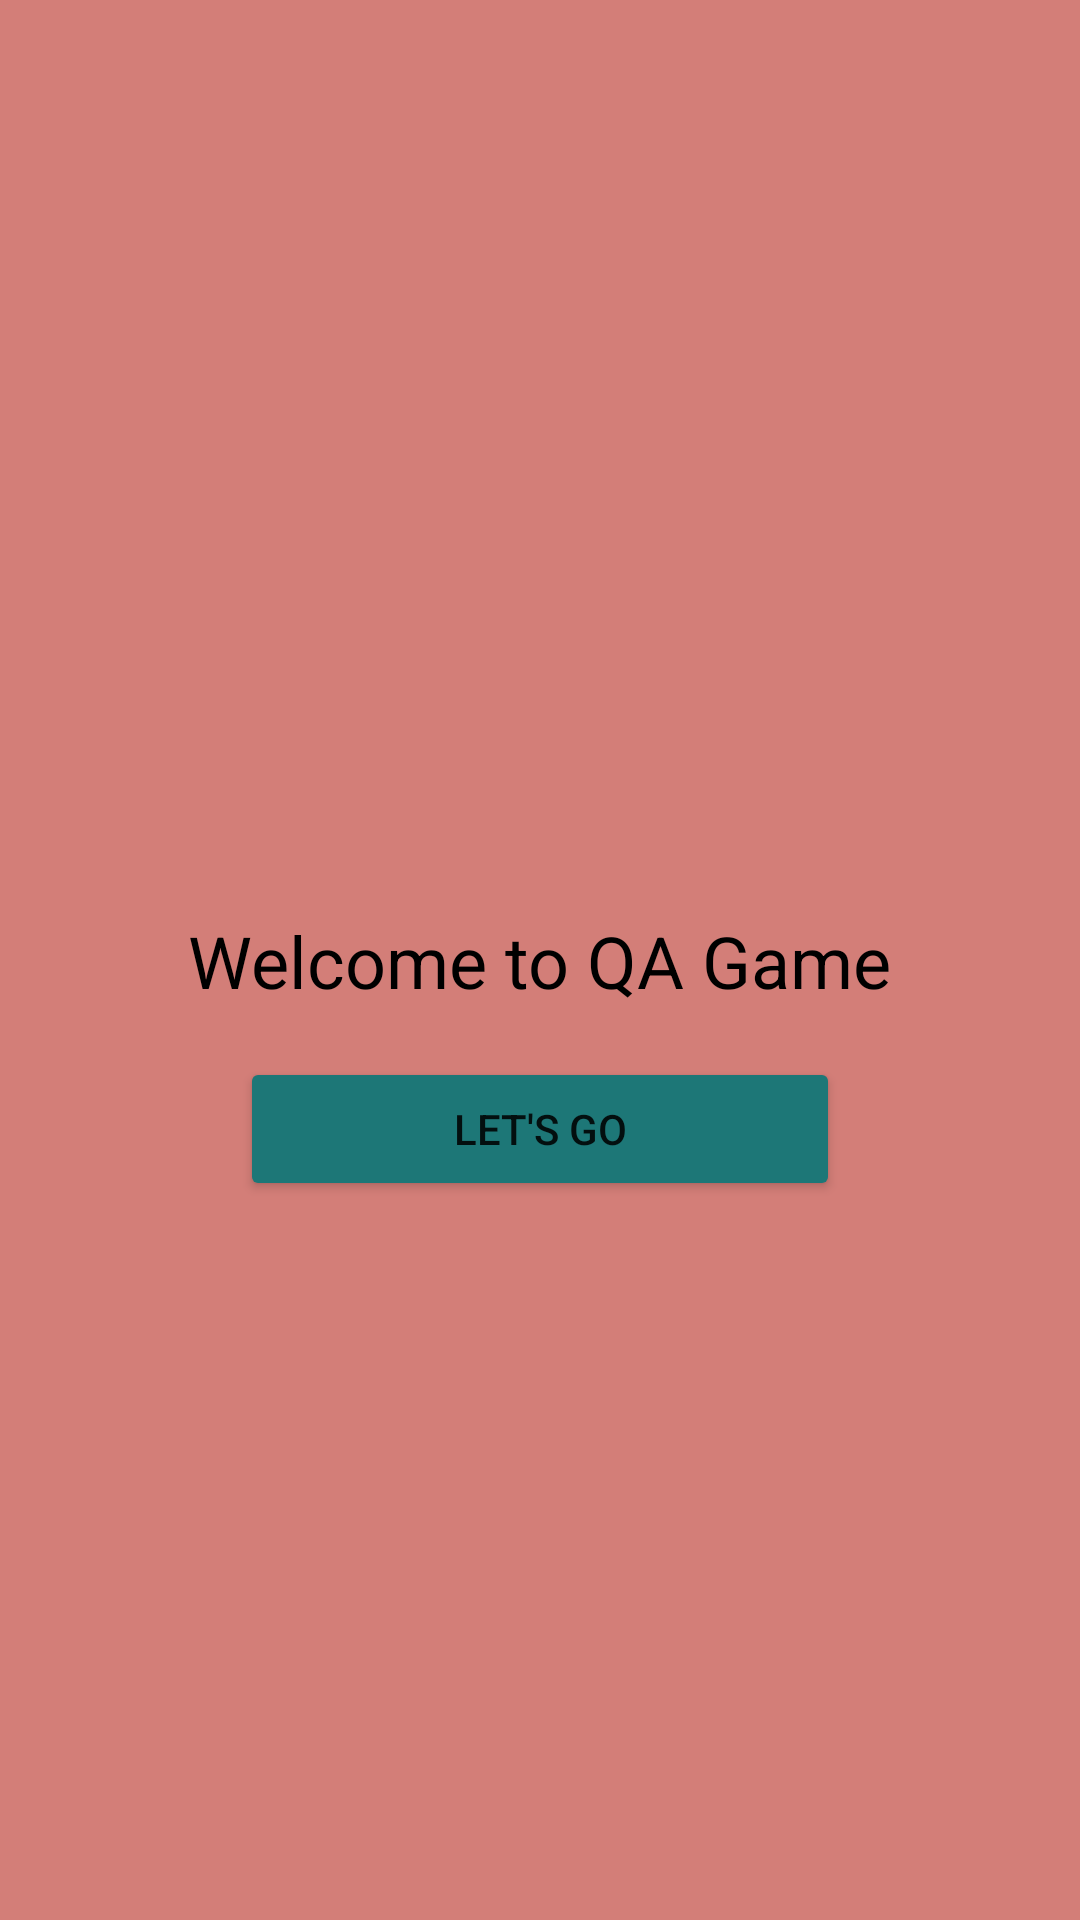

The Android layout XML behind this screen, and the referenced resources:
<!-- AndroidManifest.xml: application theme Theme.TriviaGame -->
<!-- res/layout/activity_main.xml -->
<?xml version="1.0" encoding="utf-8"?>
<androidx.constraintlayout.widget.ConstraintLayout xmlns:android="http://schemas.android.com/apk/res/android"
    xmlns:app="http://schemas.android.com/apk/res-auto"
    xmlns:tools="http://schemas.android.com/tools"
    android:layout_width="match_parent"
    android:layout_height="match_parent"
    android:background="@color/brand"
    tools:context=".ui.MainActivity">


    <androidx.fragment.app.FragmentContainerView
        android:id="@+id/fragment_container"
        android:layout_width="match_parent"
        android:layout_height="match_parent" />
    <TextView
        android:id="@+id/text_welcome"
        android:layout_width="wrap_content"
        android:layout_height="wrap_content"
        android:text="Welcome to QA Game"
        android:textColor="@color/black"
        android:textSize="@dimen/textSizeMedium"
        app:layout_constraintBottom_toBottomOf="parent"
        app:layout_constraintLeft_toLeftOf="parent"
        app:layout_constraintRight_toRightOf="parent"
        app:layout_constraintTop_toTopOf="parent" />

    <Button
        android:id="@+id/button_go"
        android:layout_width="200dp"
        android:layout_height="wrap_content"
        android:layout_marginTop="16dp"
        android:text="Let's Go"
        android:backgroundTint="@color/brand_secondry"
        app:layout_constraintEnd_toEndOf="@+id/text_welcome"
        app:layout_constraintStart_toStartOf="@+id/text_welcome"
        app:layout_constraintTop_toBottomOf="@+id/text_welcome" />


</androidx.constraintlayout.widget.ConstraintLayout>
<!-- resources referenced by this layout -->
<resources>
  <color name="black">#FF000000</color>
  <color name="brand">#D37E78</color>
  <color name="brand_secondry">#1D7777</color>
  <dimen name="textSizeMedium">24sp</dimen>
  <style name="Theme.TriviaGame" parent="Theme.MaterialComponents.Light.NoActionBar">
          
          <item name="colorPrimary">@color/purple_500</item>
          <item name="colorPrimaryVariant">@color/purple_700</item>
          <item name="colorOnPrimary">@color/white</item>
          
          <item name="colorSecondary">@color/teal_200</item>
          <item name="colorSecondaryVariant">@color/teal_700</item>
          <item name="colorOnSecondary">@color/black</item>
          
          <item name="android:statusBarColor" tools:targetApi="l">?attr/colorPrimaryVariant</item>
          
      </style>
  <color name="purple_500">#FF6200EE</color>
  <color name="purple_700">#FF3700B3</color>
  <color name="white">#FFFFFFFF</color>
  <color name="teal_200">#FF03DAC5</color>
  <color name="teal_700">#FF018786</color>
</resources>
